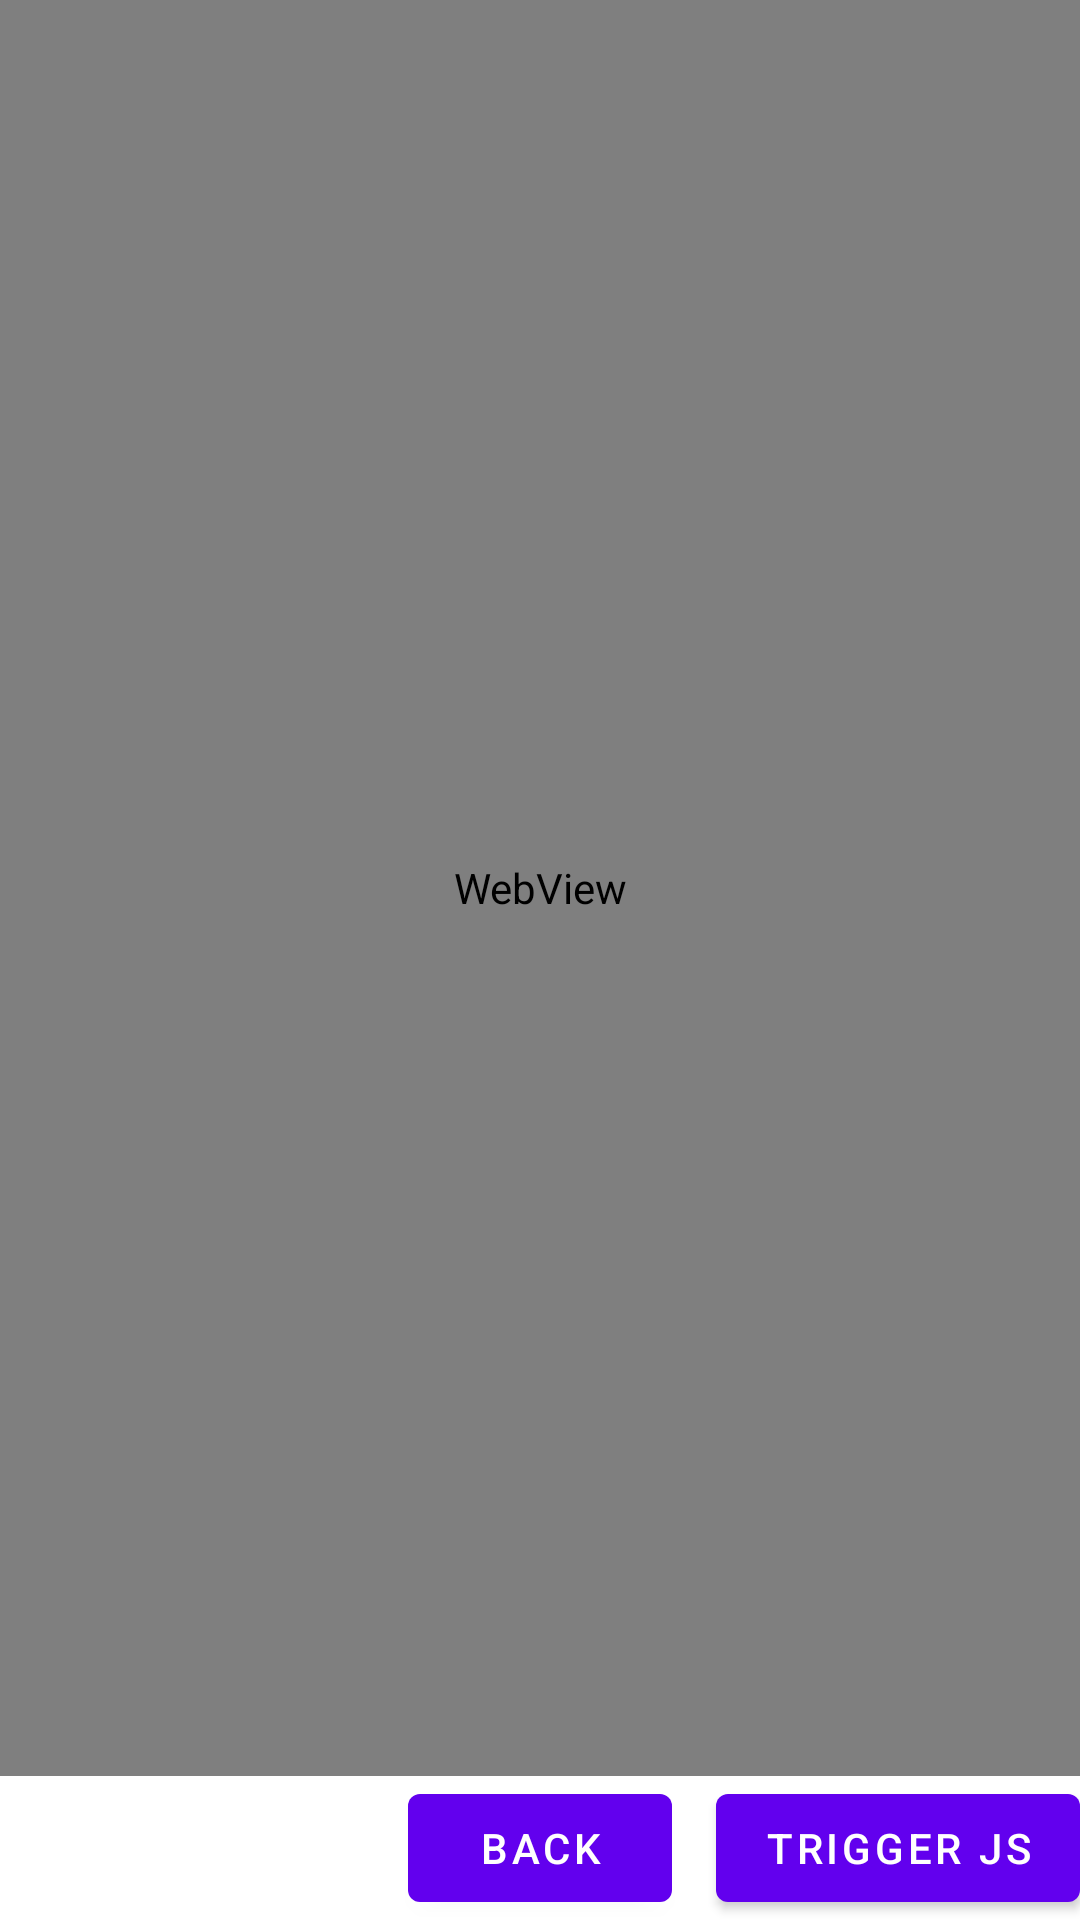

Android layout source for this screen:
<!-- AndroidManifest.xml: application theme Theme.MeetingContainerDemo2 -->
<!-- res/layout/fragment_second.xml -->
<?xml version="1.0" encoding="utf-8"?>
<androidx.constraintlayout.widget.ConstraintLayout xmlns:android="http://schemas.android.com/apk/res/android"
    xmlns:app="http://schemas.android.com/apk/res-auto"
    xmlns:tools="http://schemas.android.com/tools"
    android:layout_width="match_parent"
    android:layout_height="match_parent"
    tools:context=".FirstFragment">

    <WebView
        android:id="@+id/webView"
        android:layout_width="match_parent"
        android:layout_height="0dp"
        app:layout_constraintBottom_toTopOf="@id/button_back"
        app:layout_constraintTop_toTopOf="parent" />

    <ProgressBar
        android:id="@+id/progress_bar"
        android:layout_width="wrap_content"
        android:layout_height="4dp"
        app:layout_constraintStart_toStartOf="parent"
        app:layout_constraintEnd_toEndOf="parent"
        app:layout_constraintTop_toTopOf="parent"
        app:layout_constraintBottom_toBottomOf="parent"
        android:visibility="gone"/>

    <Button
        android:id="@+id/button_back"
        android:layout_width="wrap_content"
        android:layout_height="wrap_content"
        android:text="Back"
        app:layout_constraintStart_toStartOf="parent"
        app:layout_constraintEnd_toEndOf="parent"
        app:layout_constraintBottom_toBottomOf="parent"/>

    <Button
        android:id="@+id/button_js"
        android:layout_width="wrap_content"
        android:layout_height="wrap_content"
        android:text="trigger js"
        app:layout_constraintRight_toLeftOf="@id/button_back"
        app:layout_constraintEnd_toEndOf="parent"
        app:layout_constraintBottom_toBottomOf="parent"/>

</androidx.constraintlayout.widget.ConstraintLayout>
<!-- resources referenced by this layout -->
<resources>
  <style name="Theme.MeetingContainerDemo2" parent="Theme.MaterialComponents.DayNight.NoActionBar">
          
          <item name="colorPrimary">@color/purple_500</item>
          <item name="colorPrimaryVariant">@color/purple_700</item>
          <item name="colorOnPrimary">@color/white</item>
          
          <item name="colorSecondary">@color/teal_200</item>
          <item name="colorSecondaryVariant">@color/teal_700</item>
          <item name="colorOnSecondary">@color/black</item>
          
          <item name="android:statusBarColor">?attr/colorPrimaryVariant</item>
          
      </style>
  <!-- not gathered from this repository: default colours our renderer supplied (Android Studio template values) -->
  <color name="purple_500">#FF6200EE</color>
  <color name="purple_700">#FF3700B3</color>
  <color name="teal_200">#FF03DAC5</color>
  <color name="teal_700">#FF018786</color>
  <color name="black">#FF000000</color>
  <color name="white">#FFFFFFFF</color>
</resources>
